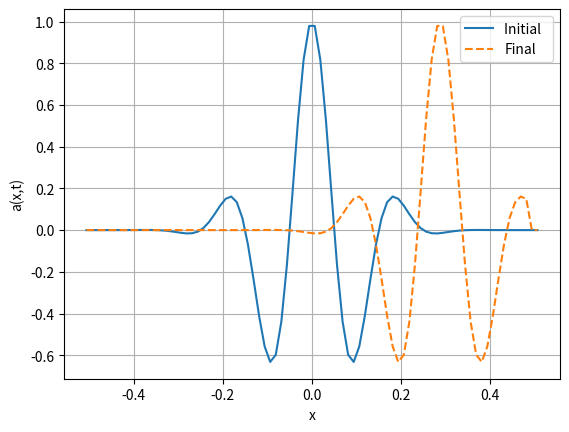

Source code (Python): (Note: this script raises an exception after producing the figure.)
from __future__ import print_function, division
import numpy as np
import matplotlib.pyplot as plt
from matplotlib import cm
from mpl_toolkits.mplot3d import Axes3D


"""
The wave gets absorbed by the boundary, 
this is expected, since the boundaries are fixed in position 
but allowed to rotate freely since no constraints are place upon thier derivatives

"""




# advect - Program to solve the advection equation 
# using the various hyperbolic PDE schemes
# clear all  help advect  # Clear memory and print header

#* Select numerical parameters (time step, grid spacing, etc.).
#method = int(input('Choose a numerical method: (1)FTCS, (2)Lax, (3)Lax-Wendroff: '))
method = 3
#N = int(input('Enter number of grid points: '))
N = 80
L = 1.     # System size
h = L/N    # Grid spacing
c = 1.      # Wave speed
print('Time for wave to move one grid spacing is ',h/c)
#tau = float(input('Enter time step: '))
tau = h/c
coeff = -c*tau/(2.*h)  # Coefficient used by all schemes
coefflw = 2*coeff**2    # Coefficient used by L-W scheme
print('Wave circles system in %6.2f steps'%(L/(c*tau)))
#nStep = int(input('Enter number of steps: '))
nStep = int(.3*L/(c*tau))
#* Set initial and boundary conditions.
sigma = 0.1              # Width of the Gaussian pulse
k_wave = np.pi/sigma        # Wave number of the cosine
x = (np.arange(-1,N+1)+1./2.)*h - L/2  # Coordinates of grid points
# Initial condition is a Gaussian-cosine pulse
a = np.cos(k_wave*x) * np.exp(-x**2/(2*sigma**2))

# Use dirichlet boundary conditions
a[0] = 0
a[-1] = 0
# could also use np.roll here
ip = np.arange(1,N+1)+1
im = np.arange(1,N+1)-1

#* Initialize plotting variables.
iplot = 1          # Plot counter
aplot = np.copy(a)  # Record the initial state
tplot = np.array([0])       # Record the initial time (t=0)
nplots = 50        # Desired number of plots
plotStep = max(1, np.floor(nStep/nplots)) # Number of steps between plots

#* Loop over desired number of steps.
for iStep in range(1,nStep+1):  ## MAIN LOOP ##

  #* Compute new values of wave amplitude using FTCS, 
  #  Lax or Lax-Wendroff method.
    if( method == 1 ):      ### FTCS method ###
        a[1:N+1] = a[1:N+1] + coeff*(a[ip]-a[im])
        a[0] = 0
        a[N] = 0
    elif( method == 2 ):  ### Lax method ###
        a[0:N] = .5*(a[ip]+a[im]) + coeff*(a[ip]-a[im])
        a[0] = 0
        a[N] = 0
    else:                  ### Lax-Wendroff method ###
        a[1:N+1] = a[1:N+1] + coeff*(a[ip]-a[im]) + coefflw*(a[ip]+a[im]-2*a[1:N+1])
        a[0] = 0
        a[N] = 0
  #* Periodically record a(t) for plotting.
    if( (iStep%plotStep) < 1 and iStep >0):  # Every plotStep steps record
        iplot = iplot+1
        aplot = np.vstack((aplot,a))       # Record a(i) for ploting
        tplot = np.append(tplot,tau*iStep)
        print('%d out of %d steps completed'%(iStep,nStep))

#* Plot the initial and final states.
plt.figure(1)   # Clear figure 1 window and bring forward
plt.plot(x,aplot[0,:],'-',x,a,'--')
plt.legend(['Initial  ','Final'])
plt.xlabel('x')
plt.ylabel('a(x,t)')
plt.grid(True)
# pause(1)    # Pause 1 second between plots

# #* Plot the wave amplitude versus position and time
tt,xx = np.meshgrid(x,tplot)
fig = plt.figure(2)   # Clear figure 2 window and bring forward
ax = fig.gca(projection='3d')
surf = ax.plot_surface(xx, tt, aplot, rstride=1, cstride=1, cmap=cm.jet,linewidth=0, antialiased=False)
ax.set_xlabel('Time')
ax.set_ylabel('Position')
ax.set_zlabel('Amplitude)')

# mesh(tplot,x,aplot)
# view([-70 50])  # Better view from this angle

plt.show()

# animation
